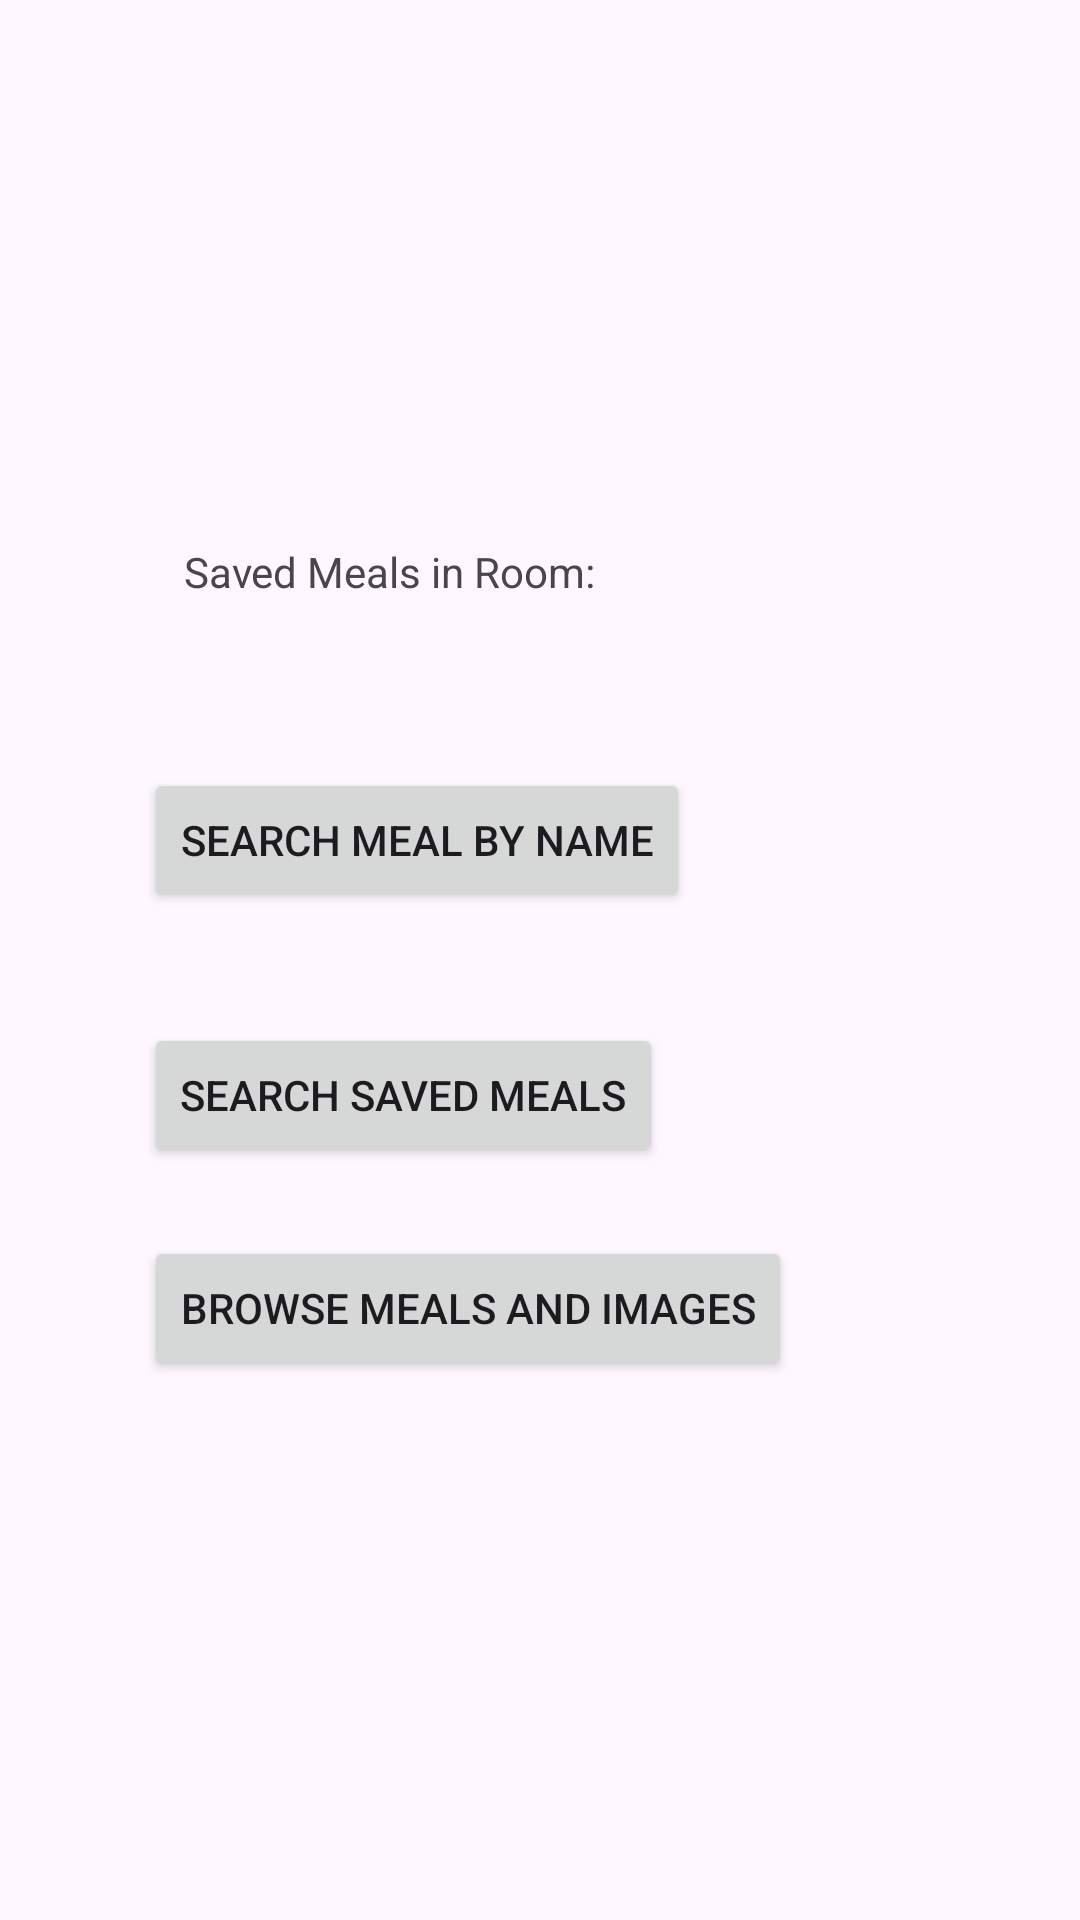

Produce the Android XML layout that renders to this screen, including the resource entries it uses.
<!-- AndroidManifest.xml: application theme Theme.AMACW2 -->
<!-- res/layout/activity_main.xml -->
<?xml version="1.0" encoding="utf-8"?>
<androidx.constraintlayout.widget.ConstraintLayout xmlns:android="http://schemas.android.com/apk/res/android"
    xmlns:app="http://schemas.android.com/apk/res-auto"
    xmlns:tools="http://schemas.android.com/tools"
    android:layout_width="match_parent"
    android:layout_height="match_parent"
    tools:context=".MainActivity">

    <Button
        android:id="@+id/mealByNameBtn"
        android:layout_width="wrap_content"
        android:layout_height="wrap_content"
        android:layout_marginStart="48dp"
        android:layout_marginTop="256dp"
        android:text="Search Meal by Name"
        app:layout_constraintStart_toStartOf="parent"
        app:layout_constraintTop_toTopOf="parent" />

    <Button
        android:id="@+id/bMealsImagesBtn"
        android:layout_width="wrap_content"
        android:layout_height="wrap_content"
        android:layout_marginTop="23dp"
        android:text="Browse Meals and Images"
        app:layout_constraintStart_toStartOf="@+id/sMealSearchBtn"
        app:layout_constraintTop_toBottomOf="@+id/sMealSearchBtn" />

    <Button
        android:id="@+id/sMealSearchBtn"
        android:layout_width="wrap_content"
        android:layout_height="wrap_content"
        android:layout_marginStart="48dp"
        android:layout_marginTop="37dp"
        android:text="Search Saved Meals"
        app:layout_constraintStart_toStartOf="parent"
        app:layout_constraintTop_toBottomOf="@+id/mealByNameBtn" />

    <TextView
        android:id="@+id/savedMealsTxt"
        android:layout_width="wrap_content"
        android:layout_height="wrap_content"
        android:layout_marginStart="53dp"
        android:layout_marginEnd="54dp"
        android:layout_marginBottom="56dp"
        android:text="Saved Meals in Room: "
        app:layout_constraintBottom_toTopOf="@+id/mealByNameBtn"
        app:layout_constraintEnd_toEndOf="@+id/bMealsImagesBtn"
        app:layout_constraintStart_toStartOf="parent" />
</androidx.constraintlayout.widget.ConstraintLayout>
<!-- resources referenced by this layout -->
<resources>
  <style name="Theme.AMACW2" parent="Base.Theme.AMACW2" />
  <style name="Base.Theme.AMACW2" parent="Theme.Material3.DayNight.NoActionBar">
          
          
      </style>
</resources>
